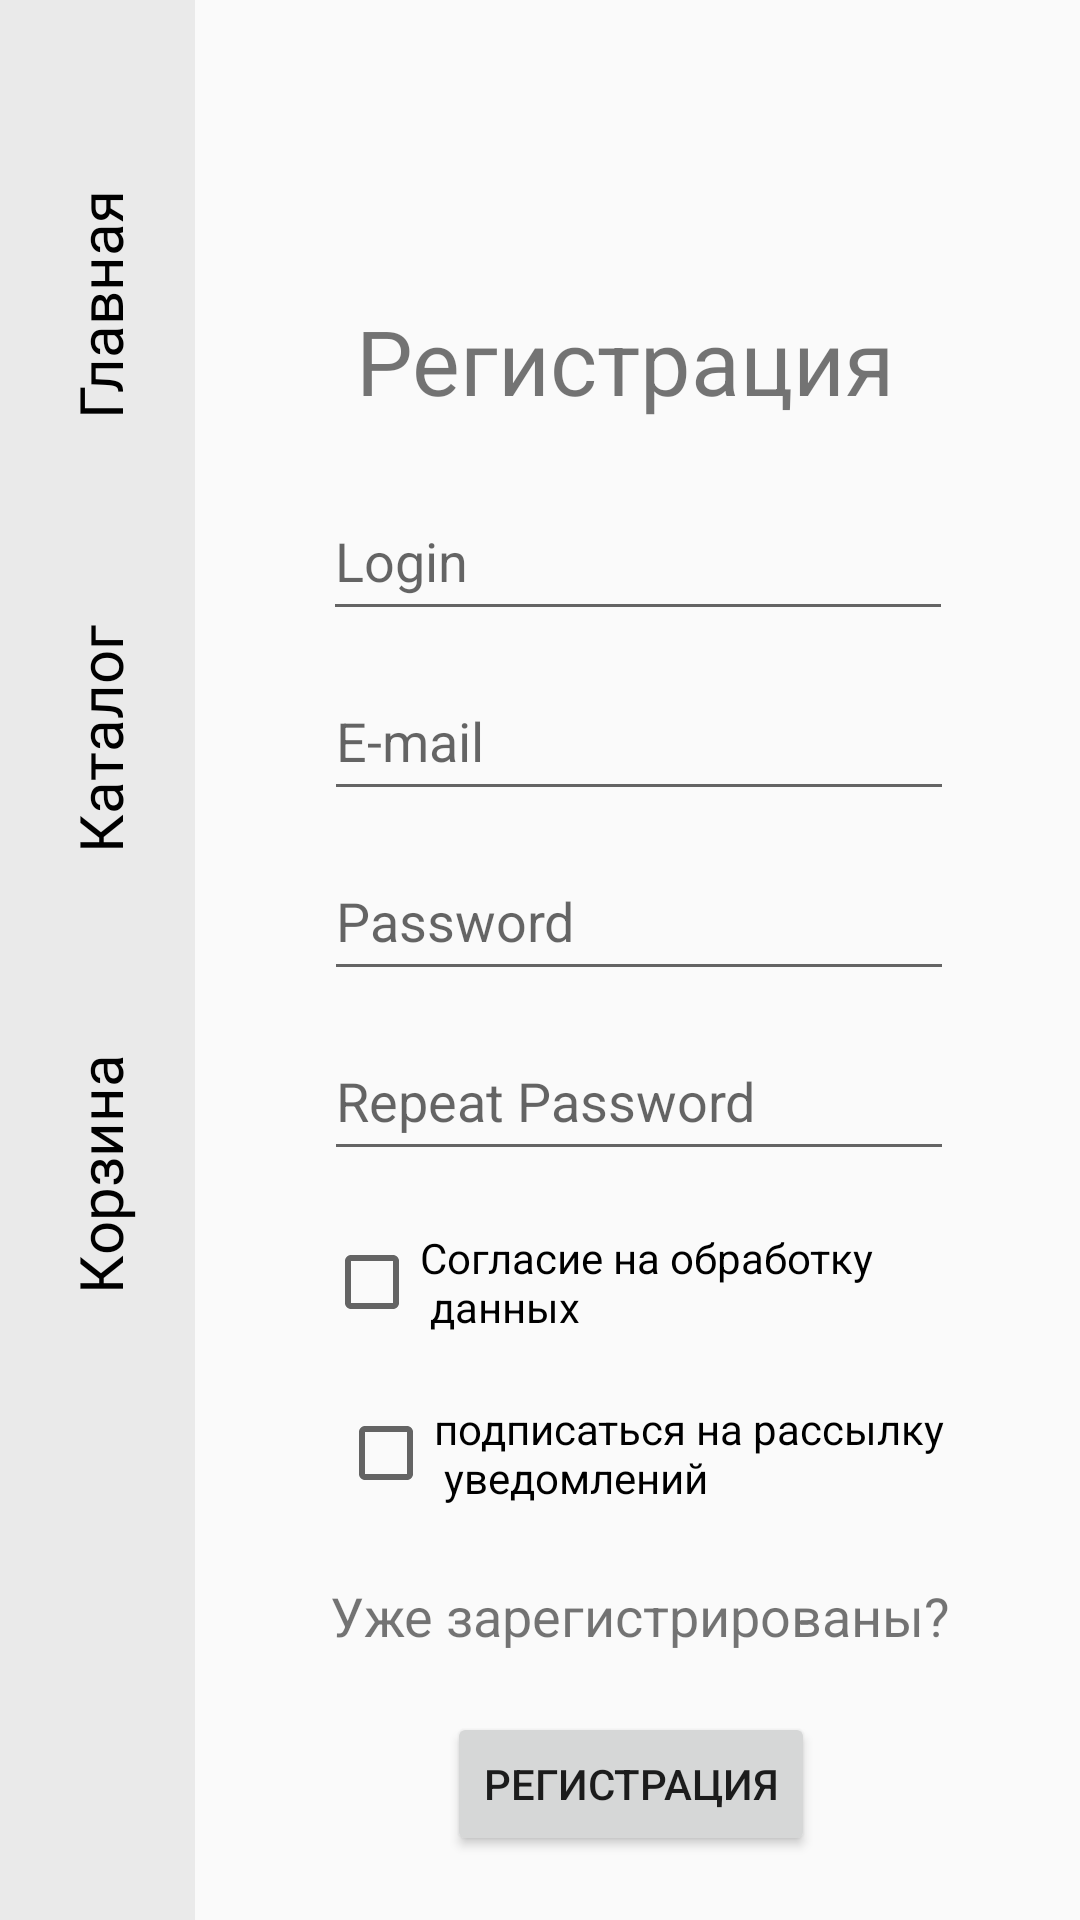

The Android layout XML behind this screen, and the referenced resources:
<!-- AndroidManifest.xml: application theme Theme.AppCompat.Light.NoActionBar -->
<!-- res/layout/activity_register.xml -->
<?xml version="1.0" encoding="utf-8"?>
<androidx.constraintlayout.widget.ConstraintLayout xmlns:android="http://schemas.android.com/apk/res/android"
    xmlns:app="http://schemas.android.com/apk/res-auto"
    xmlns:tools="http://schemas.android.com/tools"
    android:layout_width="match_parent"
    android:layout_height="match_parent"
    tools:context=".Register">
    <androidx.constraintlayout.widget.ConstraintLayout
        android:id="@+id/constraintLayout"
        android:layout_width="65dp"
        android:layout_height="0dp"
        android:background="@color/asideBgColor"
        app:layout_constraintBottom_toBottomOf="parent"
        app:layout_constraintStart_toStartOf="parent"
        app:layout_constraintTop_toTopOf="parent"
        app:layout_constraintVertical_bias="0.0">

        <ImageView
            android:id="@+id/imageView"
            android:layout_width="66dp"
            android:layout_height="76dp"
            android:onClick="onRegister"
            android:contentDescription="@string/Sales"
            app:layout_constraintBottom_toBottomOf="parent"
            app:layout_constraintStart_toStartOf="parent"
            app:srcCompat="@drawable/market_store_shop_winter_svgrepo_com" />

        <TextView
            android:id="@+id/contact"
            android:layout_width="100dp"
            android:layout_height="145dp"
            android:layout_marginBottom="100dp"
            android:fontFamily="@font/montserrat_alternates"
            android:gravity="center"
            android:onClick="onOrder"
            android:rotation="270"
            android:text="@string/add_priceSell"
            android:textColor="@color/black"
            android:textSize="20sp"
            app:layout_constraintBottom_toTopOf="@+id/imageView"
            app:layout_constraintEnd_toEndOf="parent"
            app:layout_constraintStart_toStartOf="parent"
            tools:ignore="MissingConstraints" />

        <TextView
            android:id="@+id/about"
            android:layout_width="100dp"
            android:layout_height="145dp"

            android:fontFamily="@font/montserrat_alternates"
            android:gravity="center"
            android:onClick="onKatalog"
            android:rotation="270"
            android:text="@string/kotalog"
            android:textColor="@color/black"
            android:textSize="20sp"
            app:layout_constraintBottom_toTopOf="@+id/contact"
            app:layout_constraintEnd_toEndOf="parent"
            app:layout_constraintStart_toStartOf="parent"
            tools:ignore="MissingConstraints" />

        <TextView
            android:id="@+id/scene"
            android:layout_width="100dp"
            android:layout_height="145dp"

            android:fontFamily="@font/montserrat_alternates"
            android:gravity="center"
            android:onClick="onMain"
            android:rotation="270"
            android:text="@string/contacts_main"
            android:textColor="@color/black"
            android:textSize="20sp"
            app:layout_constraintBottom_toTopOf="@+id/about"
            app:layout_constraintEnd_toEndOf="parent"
            app:layout_constraintStart_toStartOf="parent"
            tools:ignore="MissingConstraints" />


    </androidx.constraintlayout.widget.ConstraintLayout>

    <TextView
        android:id="@+id/textView15"
        android:layout_width="wrap_content"
        android:layout_height="wrap_content"
        android:layout_marginStart="127dp"
        android:layout_marginTop="100dp"
        android:layout_marginEnd="135dp"
        android:textSize="30sp"
        android:text="@string/TitleProfile"
        app:layout_constraintEnd_toEndOf="parent"
        app:layout_constraintStart_toEndOf="@+id/constraintLayout"
        app:layout_constraintTop_toTopOf="parent" />

    <EditText
        android:id="@+id/Login"
        android:layout_width="210dp"
        android:layout_height="50dp"
        android:layout_marginTop="20dp"
        android:ems="10"
        android:inputType="textPersonName"
        android:hint="@string/login"
        app:layout_constraintEnd_toEndOf="parent"
        app:layout_constraintStart_toEndOf="@+id/constraintLayout"
        app:layout_constraintTop_toBottomOf="@+id/textView15" />

    <EditText
        android:id="@+id/Email"
        android:layout_width="210dp"
        android:layout_height="50dp"
        android:layout_marginTop="10dp"
        android:ems="10"
        android:inputType="textPersonName"
        android:hint="@string/email"
        app:layout_constraintEnd_toEndOf="parent"
        app:layout_constraintHorizontal_bias="0.507"
        app:layout_constraintStart_toEndOf="@+id/constraintLayout"
        app:layout_constraintTop_toBottomOf="@+id/Login" />
    <EditText
        android:id="@+id/Password"
        android:layout_width="210dp"
        android:layout_height="50dp"
        android:layout_marginTop="10dp"
        android:ems="10"
        android:inputType="textPersonName"
        android:hint="@string/password"
        app:layout_constraintEnd_toEndOf="parent"
        app:layout_constraintHorizontal_bias="0.507"
        app:layout_constraintStart_toEndOf="@+id/constraintLayout"
        app:layout_constraintTop_toBottomOf="@+id/Email" />

    <EditText
        android:id="@+id/RepeatPassword"
        android:layout_width="210dp"
        android:layout_height="50dp"
        android:layout_marginTop="10dp"
        android:ems="10"
        android:inputType="textPersonName"
        android:hint="@string/repeatpassword"
        app:layout_constraintEnd_toEndOf="parent"
        app:layout_constraintHorizontal_bias="0.507"
        app:layout_constraintStart_toEndOf="@+id/constraintLayout"
        app:layout_constraintTop_toBottomOf="@+id/Password" />

    <CheckBox
        android:id="@+id/sogl"
        android:layout_width="211dp"
        android:layout_height="54dp"
        android:layout_marginStart="49dp"
        android:layout_marginTop="10dp"
        android:layout_marginEnd="47dp"
        android:text="@string/obr"
        app:layout_constraintEnd_toEndOf="parent"
        app:layout_constraintStart_toEndOf="@+id/constraintLayout"
        app:layout_constraintTop_toBottomOf="@+id/RepeatPassword" />

    <CheckBox
        android:id="@+id/podp"
        android:layout_width="210dp"
        android:layout_height="52dp"
        android:layout_marginStart="19dp"
        android:layout_marginTop="4dp"

        android:text="@string/rek"
        app:layout_constraintEnd_toEndOf="parent"
        app:layout_constraintHorizontal_bias="0.435"
        app:layout_constraintStart_toEndOf="@+id/constraintLayout"
        app:layout_constraintTop_toBottomOf="@+id/sogl" />

    <Button
        android:id="@+id/register"
        android:layout_width="wrap_content"
        android:layout_height="wrap_content"
        android:layout_marginTop="20dp"
        android:onClick="onRegister"
        android:text="@string/reg"
        app:layout_constraintEnd_toEndOf="parent"
        app:layout_constraintHorizontal_bias="0.488"
        app:layout_constraintStart_toEndOf="@+id/constraintLayout"
        app:layout_constraintTop_toBottomOf="@+id/enter" />

    <TextView
        android:id="@+id/enter"
        android:layout_width="wrap_content"
        android:layout_height="wrap_content"
        android:layout_marginTop="16dp"
        android:onClick="Enter"
        android:text="Уже зарегистрированы?"
        android:textSize="18sp"
        app:layout_constraintEnd_toEndOf="parent"
        app:layout_constraintHorizontal_bias="0.51"
        app:layout_constraintStart_toEndOf="@+id/constraintLayout"
        app:layout_constraintTop_toBottomOf="@+id/podp" />

</androidx.constraintlayout.widget.ConstraintLayout>
<!-- resources referenced by this layout -->
<resources>
  <color name="asideBgColor">#EAEAEA</color>
  <color name="black">#FF000000</color>
  <string name="Sales">Sales</string>
  <string name="TitleProfile">Регистрация</string>
  <string name="add_priceSell">Корзина</string>
  <string name="contacts_main">Главная</string>
  <string name="email">E-mail</string>
  <string name="kotalog">Каталог</string>
  <string name="login">Login</string>
  <string name="obr">Согласие на обработку \n данных</string>
  <string name="password">Password</string>
  <string name="reg">Регистрация</string>
  <string name="rek">подписаться на рассылку \n уведомлений</string>
  <string name="repeatpassword">Repeat Password</string>
</resources>
